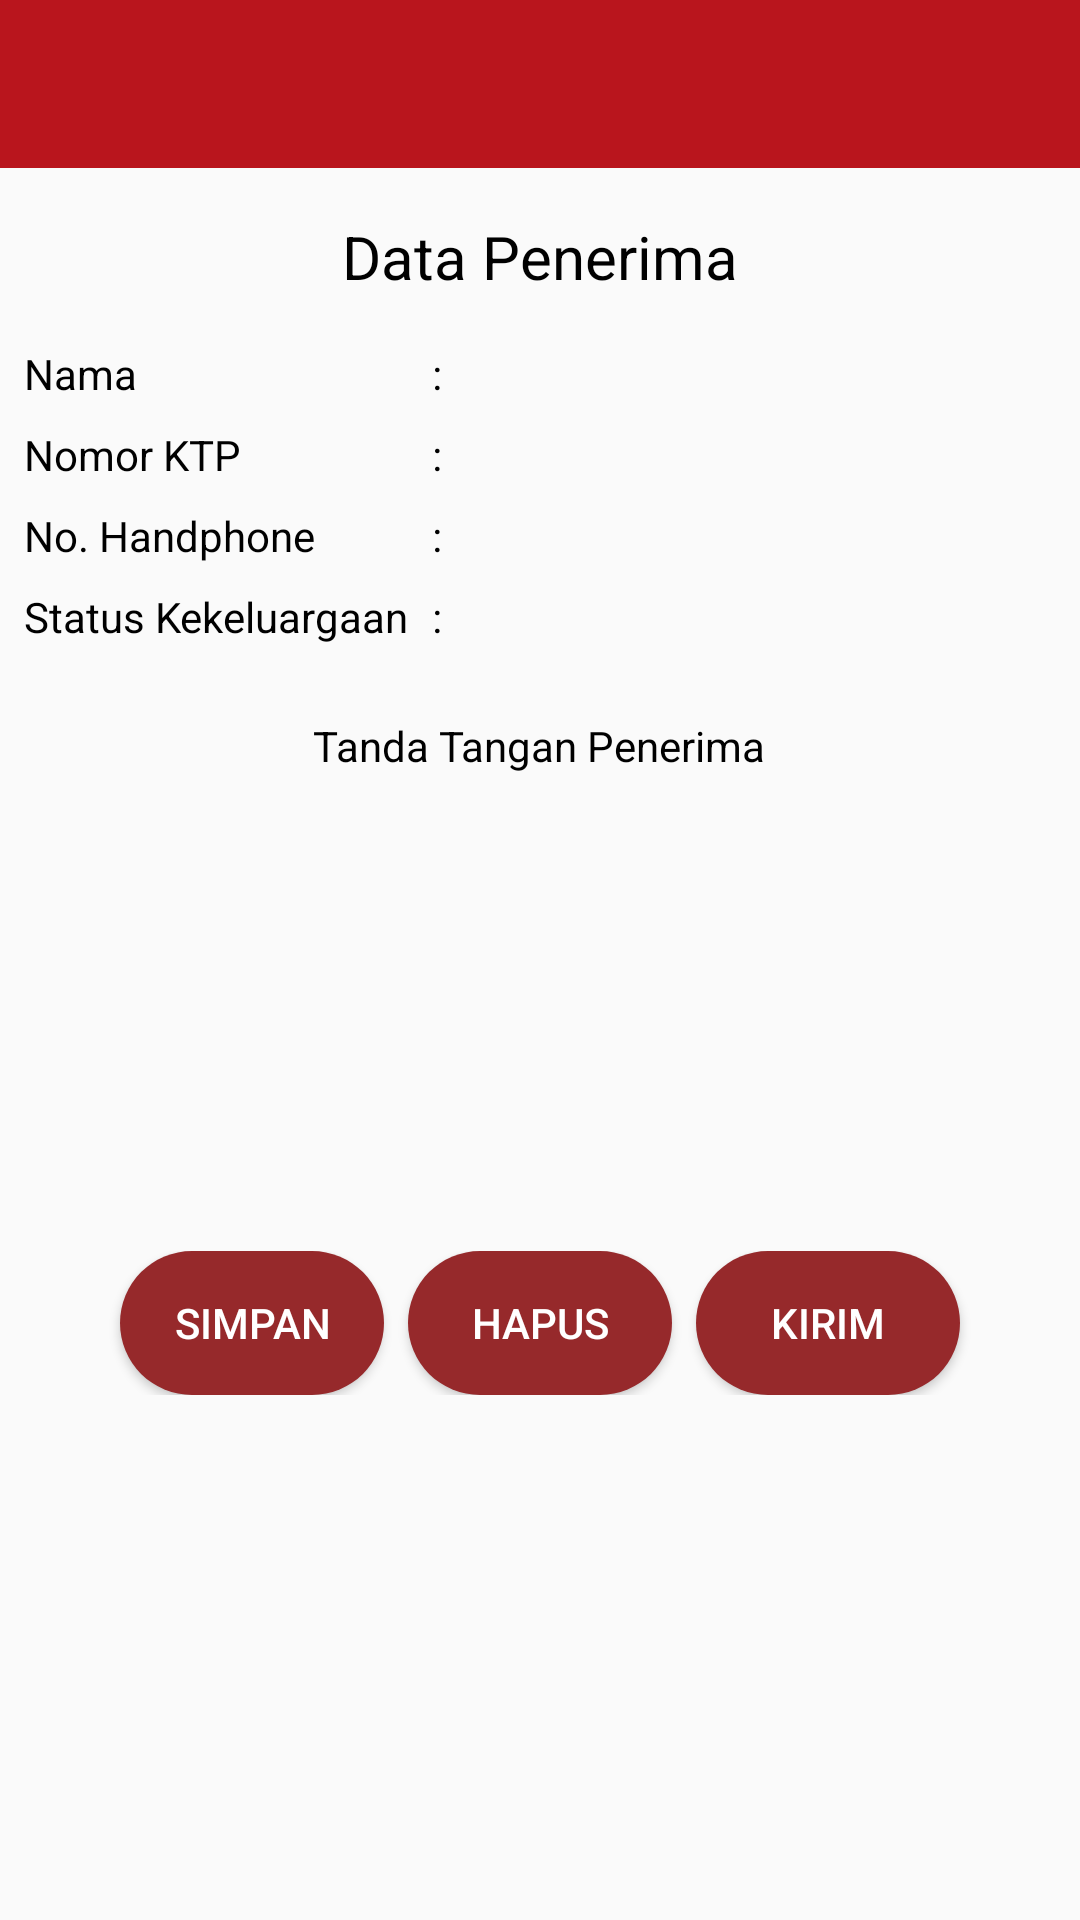

Here is an Android app screen rendered from its layout file. Give the layout XML and the strings, colors and styles it references.
<!-- AndroidManifest.xml: application theme AppTheme -->
<!-- res/layout/activity_kelola.xml -->
<?xml version="1.0" encoding="utf-8"?>
<LinearLayout xmlns:android="http://schemas.android.com/apk/res/android"
    xmlns:app="http://schemas.android.com/apk/res-auto"
    xmlns:tools="http://schemas.android.com/tools"
    android:layout_width="match_parent"
    android:layout_height="match_parent"
    android:orientation="vertical"
    tools:context="com.elektroshock.ades.ades.Activity.KelolaActivity">

    <include
        layout="@layout/toolbar"
        android:layout_width="match_parent"
        android:layout_height="wrap_content"/>

    <LinearLayout
        android:id="@+id/penerima"
        android:layout_width="match_parent"
        android:layout_height="wrap_content"
        android:layout_marginBottom="8dp"
        android:layout_marginLeft="8dp"
        android:layout_marginRight="8dp"
        android:layout_marginTop="8dp"
        android:orientation="vertical">

        <TextView
            android:layout_width="wrap_content"
            android:layout_height="wrap_content"
            android:layout_gravity="center"
            android:layout_marginTop="8dp"
            android:layout_marginBottom="8dp"
            android:text="Data Penerima"
            android:textColor="#000000"
            android:textSize="20sp"/>

        <LinearLayout
            android:layout_width="wrap_content"
            android:layout_height="wrap_content"
            android:orientation="horizontal">

            <LinearLayout
                android:layout_width="wrap_content"
                android:layout_height="wrap_content"
                android:layout_marginRight="8dp"
                android:layout_marginBottom="8dp"
                android:orientation="vertical">

                <TextView
                    android:layout_width="wrap_content"
                    android:layout_height="wrap_content"
                    android:layout_marginTop="8dp"
                    android:layout_marginRight="8dp"
                    android:text="Nama"
                    android:textColor="#000000"/>

                <TextView
                    android:layout_width="wrap_content"
                    android:layout_height="wrap_content"
                    android:layout_marginTop="8dp"
                    android:layout_marginRight="8dp"
                    android:text="Nomor KTP"
                    android:textColor="#000000"/>

                <TextView
                    android:layout_width="wrap_content"
                    android:layout_height="wrap_content"
                    android:layout_marginTop="8dp"
                    android:text="No. Handphone"
                    android:textColor="#000000"/>

                <TextView
                    android:layout_width="wrap_content"
                    android:layout_height="wrap_content"
                    android:layout_marginTop="8dp"
                    android:text="Status Kekeluargaan"
                    android:textColor="#000000"/>

            </LinearLayout>

            <LinearLayout
                android:layout_width="wrap_content"
                android:layout_height="wrap_content"
                android:orientation="vertical">

                <TextView
                    android:layout_width="wrap_content"
                    android:layout_height="wrap_content"
                    android:layout_marginTop="8dp"
                    android:text=":"
                    android:textColor="#000000"/>

                <TextView
                    android:layout_width="wrap_content"
                    android:layout_height="wrap_content"
                    android:layout_marginTop="8dp"
                    android:text=":"
                    android:textColor="#000000"/>

                <TextView
                    android:layout_width="wrap_content"
                    android:layout_height="wrap_content"
                    android:layout_marginTop="8dp"
                    android:text=":"
                    android:textColor="#000000"/>

                <TextView
                    android:layout_width="wrap_content"
                    android:layout_height="wrap_content"
                    android:layout_marginTop="8dp"
                    android:text=":"
                    android:textColor="#000000"/>

            </LinearLayout>
            <LinearLayout
                android:layout_width="wrap_content"
                android:layout_height="wrap_content"
                android:layout_marginLeft="8dp"
                android:orientation="vertical">

                <TextView
                    android:id="@+id/penerima_name"
                    android:layout_width="wrap_content"
                    android:layout_height="wrap_content"
                    android:layout_marginTop="8dp"/>

                <TextView
                    android:id="@+id/penerima_id"
                    android:layout_width="wrap_content"
                    android:layout_height="wrap_content"
                    android:layout_marginTop="8dp"/>

                <TextView
                    android:id="@+id/penerima_kontak"
                    android:layout_width="wrap_content"
                    android:layout_height="wrap_content"
                    android:layout_marginTop="8dp"/>

                <TextView
                    android:id="@+id/penerima_status"
                    android:layout_width="wrap_content"
                    android:layout_height="wrap_content"
                    android:layout_marginTop="8dp"/>

            </LinearLayout>
        </LinearLayout>

        <TextView
            android:layout_width="wrap_content"
            android:layout_height="wrap_content"
            android:layout_gravity="center_horizontal"
            android:layout_marginTop="16dp"
            android:layout_marginBottom="8dp"
            android:text="Tanda Tangan Penerima"
            android:textColor="#000000"/>

        <ImageView
            android:id="@+id/penerima_ttd"
            android:layout_width="100dp"
            android:layout_height="100dp"
            android:layout_gravity="center"
            android:layout_marginBottom="8dp"/>

        <TextView
            android:id="@+id/atasnama"
            android:layout_width="wrap_content"
            android:layout_height="wrap_content"
            android:layout_gravity="center_horizontal"
            android:layout_marginTop="8dp"/>

    </LinearLayout>

    <LinearLayout
        android:layout_width="match_parent"
        android:layout_height="wrap_content"
        android:orientation="horizontal"
        android:layout_marginTop="8dp"
        android:layout_marginBottom="8dp"
        android:gravity="center">

        <Button
            android:id="@+id/simpan"
            android:layout_width="wrap_content"
            android:layout_height="wrap_content"
            android:layout_marginRight="8dp"
            android:text="Simpan"
            android:textColor="#ffffff"
            android:padding="5dp"
            android:background="@drawable/bg_button"/>

        <Button
            android:id="@+id/hapus"
            android:layout_width="wrap_content"
            android:layout_height="wrap_content"
            android:text="Hapus"
            android:textColor="#ffffff"
            android:padding="5dp"
            android:background="@drawable/bg_button"/>

        <Button
            android:id="@+id/kirim"
            android:layout_width="wrap_content"
            android:layout_height="wrap_content"
            android:layout_marginLeft="8dp"
            android:text="Kirim"
            android:textColor="#ffffff"
            android:padding="5dp"
            android:background="@drawable/bg_button"/>

    </LinearLayout>

</LinearLayout>
<!-- res/layout/toolbar.xml (included above) -->
<?xml version="1.0" encoding="utf-8"?>
<android.support.design.widget.CoordinatorLayout xmlns:android="http://schemas.android.com/apk/res/android"
    xmlns:app="http://schemas.android.com/apk/res-auto"
    xmlns:tools="http://schemas.android.com/tools"
    android:layout_width="match_parent"
    android:layout_height="match_parent">

    <android.support.design.widget.AppBarLayout
        android:layout_width="match_parent"
        android:layout_height="wrap_content"
        android:theme="@style/AppTheme.AppBarOverlay">

        <android.support.v7.widget.Toolbar
            android:id="@+id/toolbar"
            android:layout_width="match_parent"
            android:layout_height="?attr/actionBarSize"
            android:background="#b9151d"
            app:popupTheme="@style/AppTheme.PopupOverlay" />

    </android.support.design.widget.AppBarLayout>

</android.support.design.widget.CoordinatorLayout>
<!-- resources referenced by this layout -->
<resources>
  <!-- drawable bg_button (drawable) -->
  <?xml version="1.0" encoding="utf-8"?>
  <selector xmlns:android="http://schemas.android.com/apk/res/android">
      <item
          android:state_pressed="true"
          android:drawable="@drawable/btn_pressed" />
      <item
          android:drawable="@drawable/btn_normal" />
  </selector>
  <style name="AppTheme.AppBarOverlay" parent="ThemeOverlay.AppCompat.Dark.ActionBar" />
  <style name="AppTheme.PopupOverlay" parent="ThemeOverlay.AppCompat.Light" />
  <style name="AppTheme" parent="Theme.AppCompat.Light.DarkActionBar">
          
          <item name="colorPrimary">@color/colorPrimary</item>
          <item name="colorPrimaryDark">@color/colorPrimaryDark</item>
          <item name="colorAccent">@color/colorAccent</item>
          <item name="windowActionBar">false</item>
          <item name="windowNoTitle">true</item>
      </style>
  <!-- drawable btn_pressed (drawable) -->
  <?xml version="1.0" encoding="utf-8"?>
  <shape xmlns:android="http://schemas.android.com/apk/res/android">
      <corners
          android:radius="50dp" />
      <solid
          android:color="#c11a1c" />
      <padding
          android:bottom="0dp"
          android:top="0dp" />
  </shape>
  <!-- drawable btn_normal (drawable) -->
  <?xml version="1.0" encoding="utf-8"?>
  <shape xmlns:android="http://schemas.android.com/apk/res/android">
      <corners
          android:radius="50dp" />
      <solid
          android:color="#96292b" />
      <padding
          android:bottom="0dp"
          android:top="0dp" />
  </shape>
  <color name="colorPrimary">#f4424e</color>
  <color name="colorPrimaryDark">#d63336</color>
  <color name="colorAccent">#ffffff</color>
</resources>
